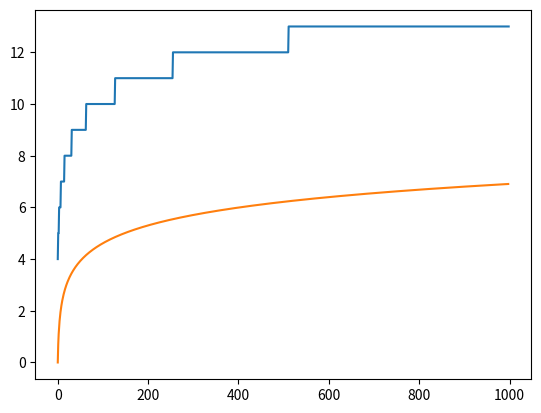
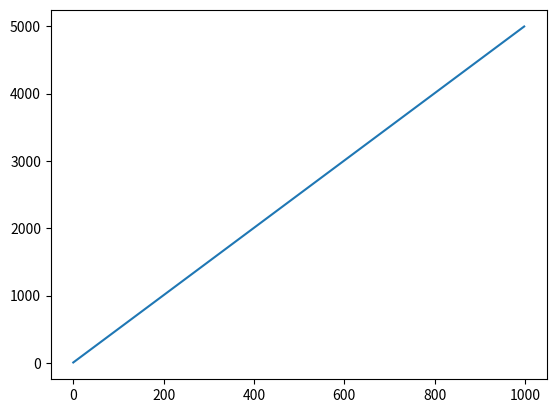

Write Python code to recreate these figures, in order.
""" 
 power.py
[redacted]
[redacted]
"""
import matplotlib.pyplot as plt
import statistics
import numpy as np

def power1(a, b, c):
    """ Return a**b mod c for integer a, b, c
        using repeated multiplication by a, b times.
        >>> power1(2, 10, 1000000)
        1024
        >>> power1(10, 5, 1000000)
        100000
        >>> power1(111111, 22222222, 123) # slow
        42
    """
    result = 1
    count = 1 #because intializing result is one step
    for i in range(int(b)): #1 step
        result *= a #2 steps
        result = result % c #2 steps
        count += 5
    return count

def power2(a, b, c):
    """ Return a**b for integer a, b 
        using exponentation by squaring.
        >>> power2(2, 10, 1000000)
        1024
        >>> power2(10, 5, 1000000)
        100000
        >>> power2(111111, 22222222, 123)
        42
        >>> power2(123456789, 11111111111, 9876) # too slow for power1
        7653
    """
    result = 1
    pow = b
    fact = a
    count = 3
    while pow > 0:
        if pow & 1:
            result = (result * fact) % c
        pow //= 2
        fact = (fact * fact) % c
        count += 1
    return count

def main():
    res1 = []
    res2 = []
    a = 5
    c = 10

    for b in range(1, 1000):
        res1.append(power2(a, b, c))

    for b in range(1, 1000):
        res2.append(power1(a, b, c))

    ns = np.array(range(1,len(res1)))
    nln = np.log(ns)

    fig1 = plt.figure(1)
    plt.plot(res1)
    plt.plot(nln)

    fig2 = plt.figure(2)
    plt.plot(res2)
    plt.show()

if __name__ == '__main__':
    # import doctest
    # doctest.testmod()
    main()
